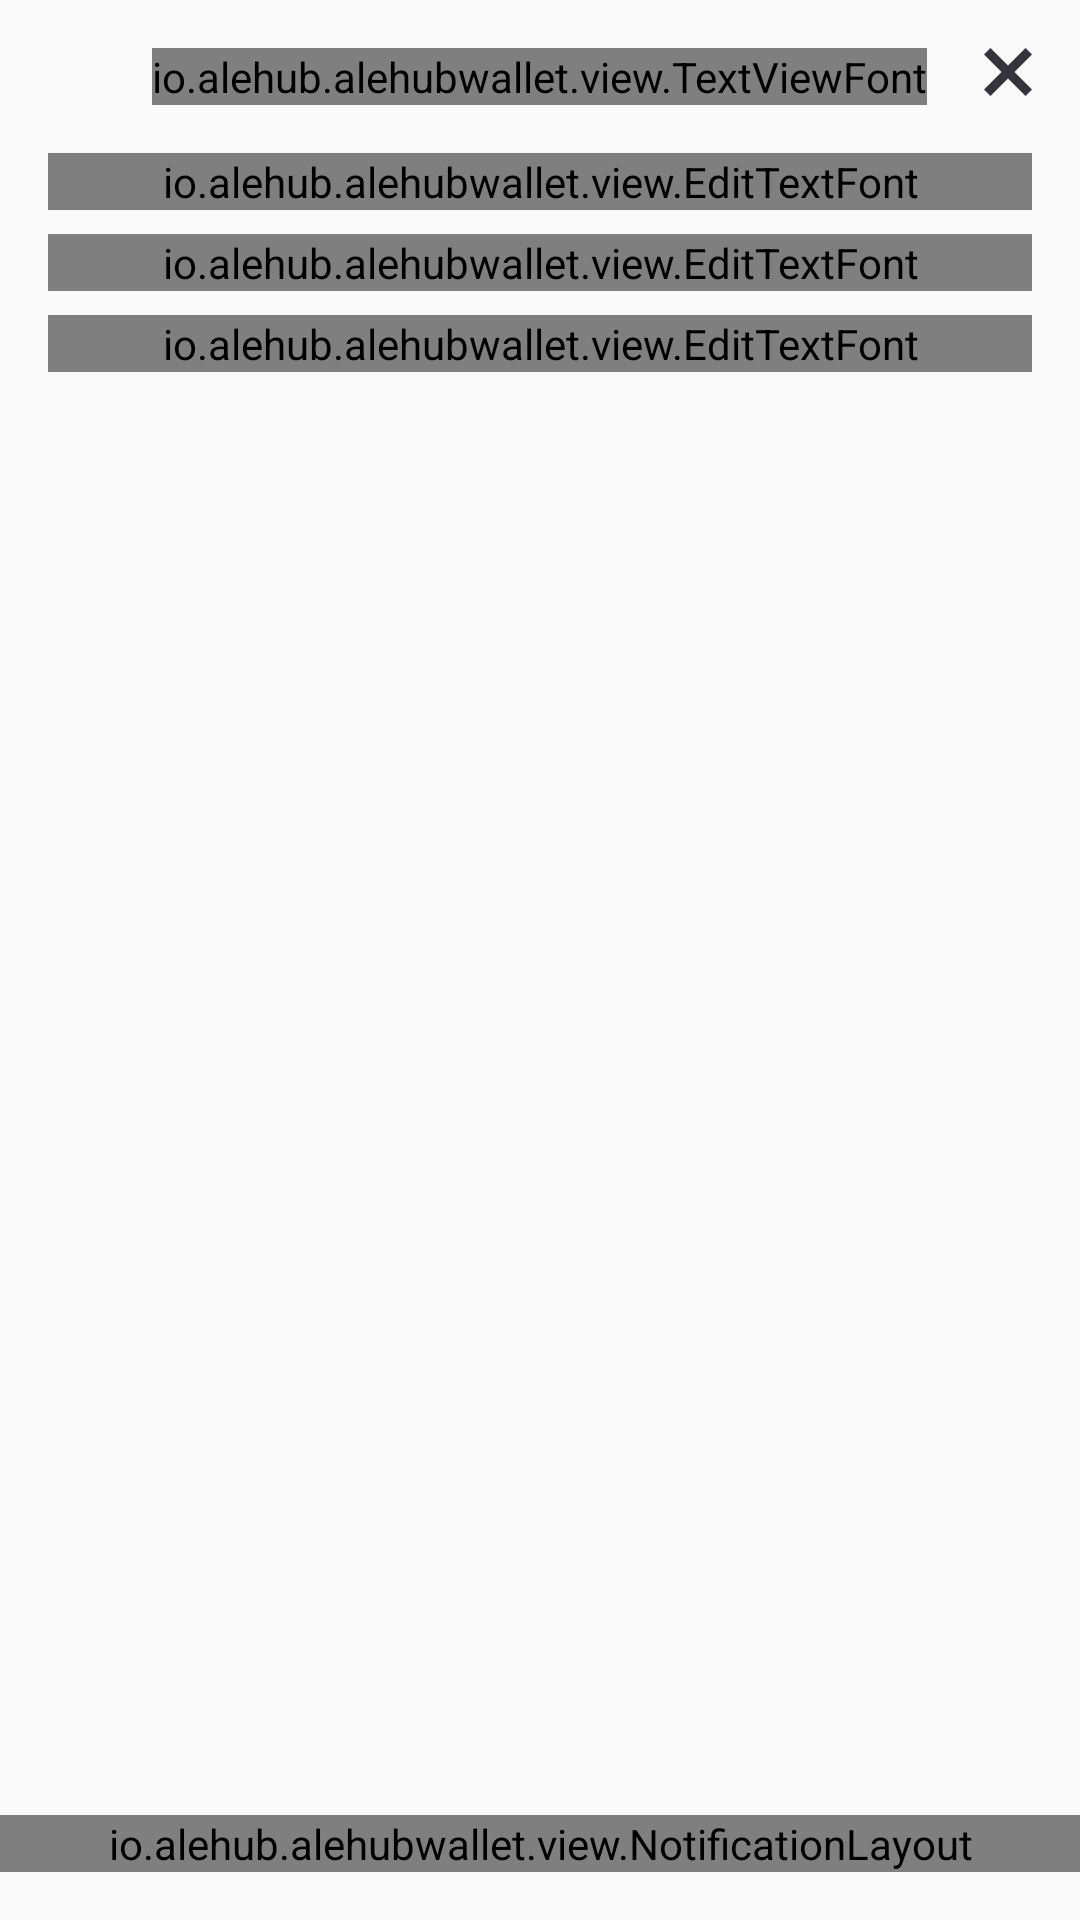

Reconstruct the res/layout file that produces this screen, plus the resources it refers to.
<!-- AndroidManifest.xml: application theme AppTheme -->
<!-- res/layout/wallet_send.xml -->
<?xml version="1.0" encoding="utf-8"?>
<RelativeLayout xmlns:android="http://schemas.android.com/apk/res/android"
    xmlns:app="http://schemas.android.com/apk/res-auto"
    android:layout_width="match_parent"
    android:layout_height="match_parent"
    android:background="#00000000"
    android:orientation="vertical"
    android:paddingBottom="@dimen/activity_vertical_margin">

    <ImageButton
        android:id="@+id/bt_wallet_send_close"
        android:layout_width="48dp"
        android:layout_height="48dp"
        android:layout_alignParentRight="true"
        android:layout_alignParentTop="true"
        android:background="@drawable/bt_tr"
        android:padding="24dp"
        app:srcCompat="@drawable/ic_close_cross" />

    <RelativeLayout
        android:layout_width="match_parent"
        android:layout_height="wrap_content">


        <RelativeLayout
            android:id="@+id/r1"
            android:layout_width="match_parent"
            android:layout_height="wrap_content"
            android:layout_marginTop="@dimen/activity_vertical_margin">

            <io.alehub.alehubwallet.view.TextViewFont
                android:layout_width="wrap_content"
                android:layout_height="wrap_content"
                android:layout_centerInParent="true"
                android:text="@string/send"
                android:textColor="@color/text_dark"
                app:fontName="museo_700"
                app:textAllCaps="true"></io.alehub.alehubwallet.view.TextViewFont>

        </RelativeLayout>


        <io.alehub.alehubwallet.view.ButtonFont
            android:id="@+id/bt_wallet_send_send"
            android:layout_width="wrap_content"
            android:layout_height="wrap_content"
            android:layout_alignParentBottom="true"
            android:layout_centerHorizontal="true"
            android:layout_marginBottom="@dimen/activity_vertical_margin"
            android:background="@drawable/bt_yellow"
            android:paddingLeft="@dimen/activity_horizontal_margin"
            android:paddingRight="@dimen/activity_horizontal_margin"
            android:text="@string/next"
            android:textAllCaps="false"
            android:textColor="@color/text_dark" />


        <LinearLayout
            android:layout_width="match_parent"
            android:layout_height="wrap_content"
            android:layout_above="@id/bt_change_password_change"
            android:layout_below="@id/r1"
            android:gravity="center_vertical"
            android:orientation="vertical"
            android:paddingBottom="@dimen/activity_vertical_margin"
            android:paddingLeft="@dimen/activity_horizontal_margin"
            android:paddingRight="@dimen/activity_horizontal_margin"
            android:paddingTop="@dimen/activity_vertical_margin">

            <android.support.design.widget.TextInputLayout
                android:id="@+id/til_wallet_send_amount"
                android:layout_width="match_parent"
                android:layout_height="wrap_content"
                android:layout_marginBottom="8dp"
                android:hint="@string/amount_caps"
                android:textColorHint="@color/text_light">

                <io.alehub.alehubwallet.view.EditTextFont
                    android:id="@+id/ed_wallet_send_amount"
                    android:layout_width="match_parent"
                    android:layout_height="wrap_content"
                    android:inputType="numberDecimal"
                    android:text="0.0 ALC"
                    android:textColor="@color/text_dark"
                    android:textSize="16sp"
                    app:backgroundTint="@color/grey_light"
                    app:editTextFontName="museo_500" />
            </android.support.design.widget.TextInputLayout>

            <android.support.design.widget.TextInputLayout
                android:layout_width="match_parent"
                android:layout_height="wrap_content"
                android:layout_marginBottom="8dp"
                android:hint="@string/address_caps"
                android:textColorHint="@color/text_light">

                <io.alehub.alehubwallet.view.EditTextFont
                    android:id="@+id/ed_wallet_send_address"
                    android:layout_width="match_parent"
                    android:layout_height="wrap_content"
                    android:inputType="text"
                    android:text=""
                    android:textColor="@color/text_dark"
                    android:textSize="16sp"
                    app:backgroundTint="@color/grey_light"
                    app:editTextFontName="museo_500" />

            </android.support.design.widget.TextInputLayout>

            <android.support.design.widget.TextInputLayout
                android:layout_width="match_parent"
                android:layout_height="wrap_content"
                android:layout_marginBottom="8dp"
                android:hint="@string/total_caps"
                android:textColorHint="@color/text_light">

                <io.alehub.alehubwallet.view.EditTextFont
                    android:id="@+id/ed_wallet_send_total"
                    android:layout_width="match_parent"
                    android:layout_height="wrap_content"
                    android:clickable="false"
                    android:focusable="false"
                    android:inputType="number"
                    android:text="0.0 ALC"
                    android:textColor="@color/text_dark"
                    android:textSize="16sp"
                    app:backgroundTint="@color/grey_light"
                    app:editTextFontName="museo_500" />
            </android.support.design.widget.TextInputLayout>


        </LinearLayout>

        <io.alehub.alehubwallet.view.NotificationLayout
            android:id="@+id/nl_wallet_send_notify"
            android:layout_width="match_parent"
            android:layout_height="wrap_content"
            android:layout_alignParentBottom="true">

        </io.alehub.alehubwallet.view.NotificationLayout>


    </RelativeLayout>
</RelativeLayout>
<!-- resources referenced by this layout -->
<resources>
  <color name="grey_light">#dedede</color>
  <color name="text_dark">#34343e</color>
  <color name="text_light">#8834343e</color>
  <dimen name="activity_horizontal_margin">16dp</dimen>
  <dimen name="activity_vertical_margin">16dp</dimen>
  <!-- drawable bt_tr (drawable) -->
  <?xml version="1.0" encoding="utf-8"?>
  <selector xmlns:android="http://schemas.android.com/apk/res/android">
      <item android:drawable="@drawable/bt_tr_normal" android:state_focused="false" android:state_pressed="false" />
      <item android:drawable="@drawable/bt_tr_pressed" android:state_pressed="true" />
      <item android:drawable="@drawable/bt_tr_pressed" android:state_focused="true" />
  </selector>
  <!-- drawable bt_yellow (drawable) -->
  <?xml version="1.0" encoding="utf-8"?>
  <selector xmlns:android="http://schemas.android.com/apk/res/android">
      <item android:drawable="@drawable/bt_yellow_normal"  android:state_enabled="true" />
      <item android:drawable="@drawable/bt_yellow_disable"  android:state_enabled="false" />
  
      <item android:drawable="@drawable/bt_yellow_pressed" android:state_pressed="true" />
      <item android:drawable="@drawable/bt_yellow_pressed" android:state_focused="true" />
  
  
  </selector>
  <!-- drawable ic_close_cross (drawable) -->
  <vector xmlns:android="http://schemas.android.com/apk/res/android"
      android:width="16dp"
      android:height="16dp"
      android:viewportHeight="22.0"
      android:viewportWidth="22.0">
      <path
          android:fillColor="#34343E"
          android:fillType="evenOdd"
          android:pathData="M13.967,11L22,19.033 19.033,22 11,13.967 2.967,22 0,19.033 8.033,11 0,2.967 2.967,0 11,8.033 19.033,0 22,2.967z" />
  </vector>
  <string name="address_caps">ADDRESS</string>
  <string name="amount_caps">AMOUNT</string>
  <string name="next">Next</string>
  <string name="send">Send</string>
  <string name="total_caps">TOTAL</string>
  <style name="AppTheme" parent="Theme.AppCompat.Light.DarkActionBar">
          
          <item name="colorPrimary">@color/colorPrimary</item>
          <item name="colorPrimaryDark">@color/colorPrimaryDark</item>
          <item name="colorAccent">@color/colorAccent</item>
      </style>
  <!-- drawable bt_tr_pressed (drawable) -->
  <?xml version="1.0" encoding="utf-8"?>
  <shape xmlns:android="http://schemas.android.com/apk/res/android"
      android:shape="rectangle">
      <solid android:color="@color/bt_tr_pressed" />
      <corners android:radius="4dp" />
  </shape>
  <!-- drawable bt_yellow_normal (drawable) -->
  <?xml version="1.0" encoding="utf-8"?>
  <shape android:shape="rectangle" xmlns:android="http://schemas.android.com/apk/res/android">
      <solid android:color="@color/bt_yellow_normal"/>
      <corners android:radius="4dp"/>
  </shape>
  <!-- drawable bt_yellow_disable (drawable) -->
  <?xml version="1.0" encoding="utf-8"?>
  <shape android:shape="rectangle" xmlns:android="http://schemas.android.com/apk/res/android">
      <solid android:color="@color/bt_yellow_disable"/>
      <corners android:radius="4dp"/>
  </shape>
  <!-- drawable bt_yellow_pressed (drawable) -->
  <?xml version="1.0" encoding="utf-8"?>
  <shape android:shape="rectangle" xmlns:android="http://schemas.android.com/apk/res/android">
      <solid android:color="@color/bt_yellow_pressed"/>
      <corners android:radius="4dp"/>
  </shape>
  <color name="colorPrimary">#0d1717</color>
  <color name="colorPrimaryDark">#0d1717</color>
  <color name="colorAccent">#ffd24f</color>
  <color name="bt_tr_pressed">#88d8dada</color>
  <color name="bt_yellow_normal">#ffd24f</color>
  <color name="bt_yellow_disable">#88ffc926</color>
  <color name="bt_yellow_pressed">#ffc926</color>
</resources>
